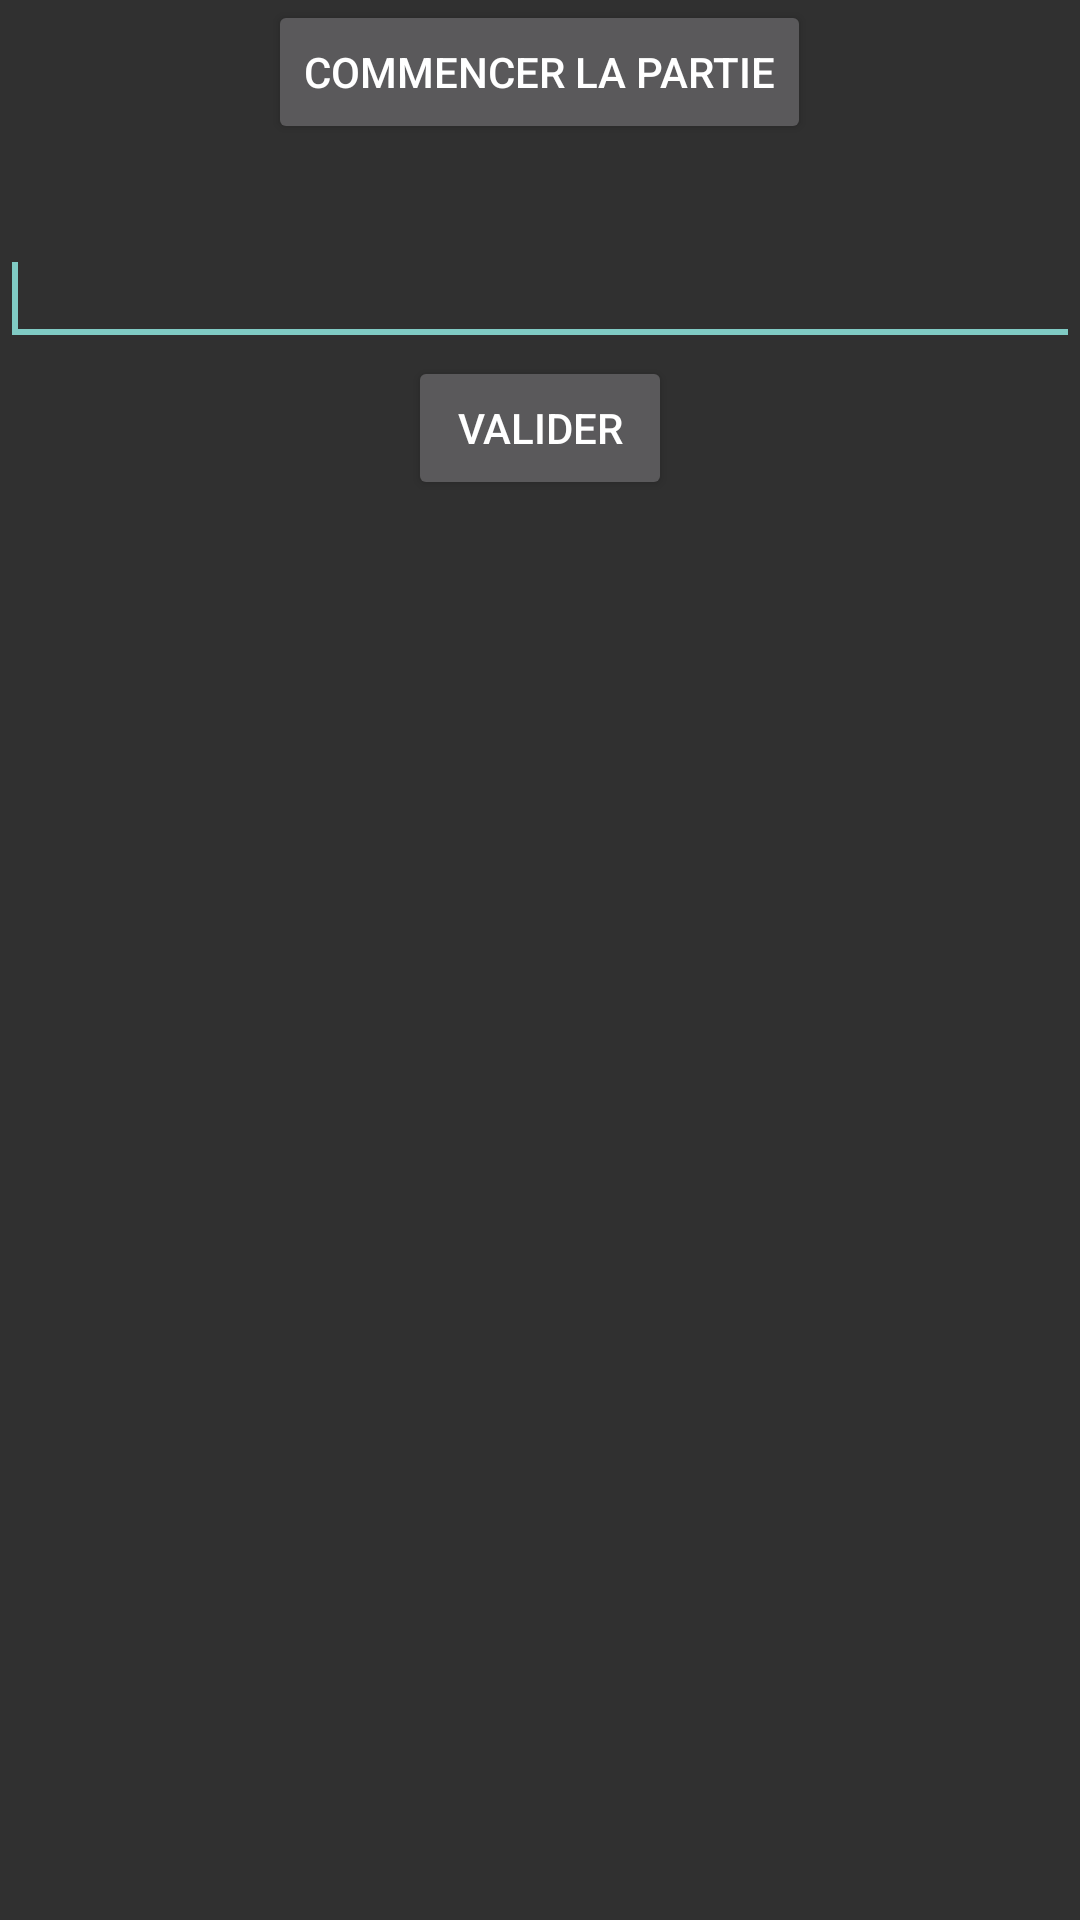

Android layout source for this screen:
<!-- AndroidManifest.xml: application theme AppTheme -->
<!-- res/layout/main.xml -->
<?xml version="1.0" encoding="utf-8"?>
<LinearLayout xmlns:android="http://schemas.android.com/apk/res/android"
	android:orientation="vertical" android:layout_width="fill_parent"
	android:layout_height="fill_parent">

	<Button
        android:text="Commencer la partie"
        android:id="@+id/debuter"
		android:layout_width="wrap_content"
        android:layout_height="wrap_content"
        android:layout_gravity="center"/>
	<TextView
        android:layout_height="wrap_content"
		android:layout_width="wrap_content"
        android:id="@+id/pays"
		android:textAppearance="?android:attr/textAppearanceLarge"
        android:layout_gravity="center"/>
	<EditText
        android:layout_height="wrap_content"
		android:layout_width="fill_parent"
        android:id="@+id/capital">
		<requestFocus/>
	</EditText>
	<Button
        android:layout_height="wrap_content"
        android:focusable="true"
        android:layout_width="wrap_content"
        android:text="Valider"
        android:layout_gravity="center"
        android:id="@+id/valider"/>
	<TextView
        android:layout_height="wrap_content"
		android:layout_width="wrap_content"
        android:id="@+id/resultat"
		android:textAppearance="?android:attr/textAppearanceMedium"
        android:layout_gravity="left"/>

	<TextView
        android:layout_height="wrap_content"
		android:layout_width="wrap_content"
        android:id="@+id/total_reponse"
		android:textAppearance="?android:attr/textAppearanceSmall"
        android:layout_gravity="right"/>
		
		
		
</LinearLayout>
<!-- resources referenced by this layout -->
<resources>
  <style name="AppTheme" parent="Theme.AppCompat" />
</resources>
